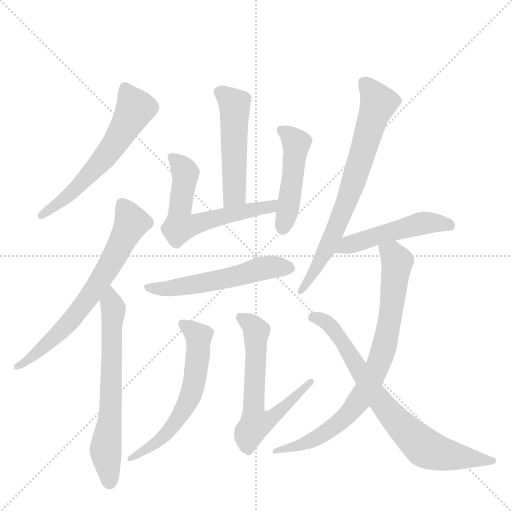
t = 0.00 s
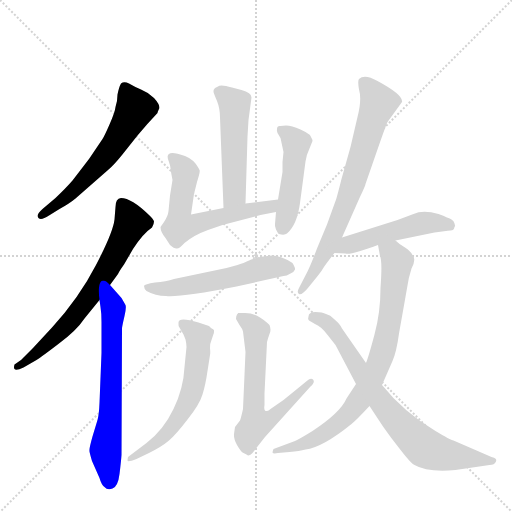
t = 1.96 s
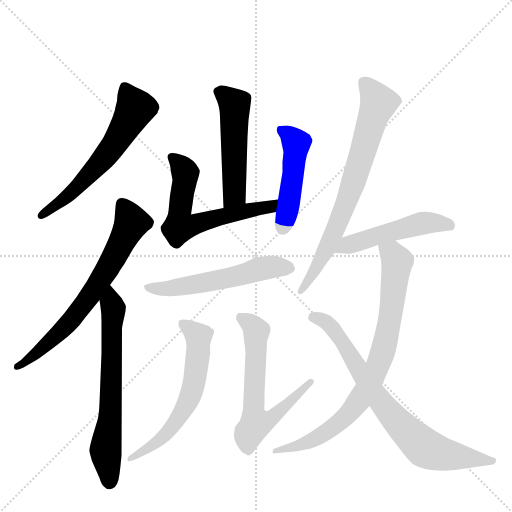
t = 3.92 s
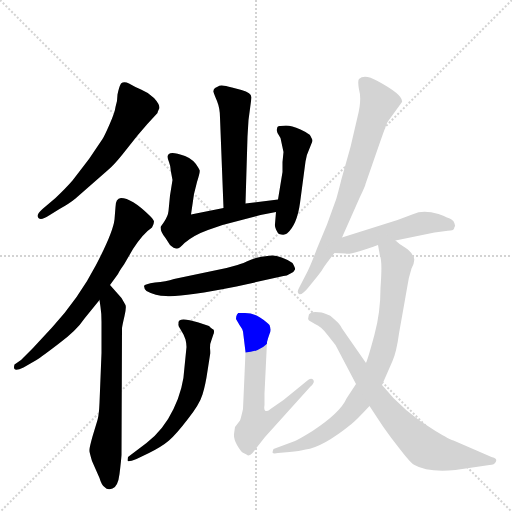
t = 5.87 s
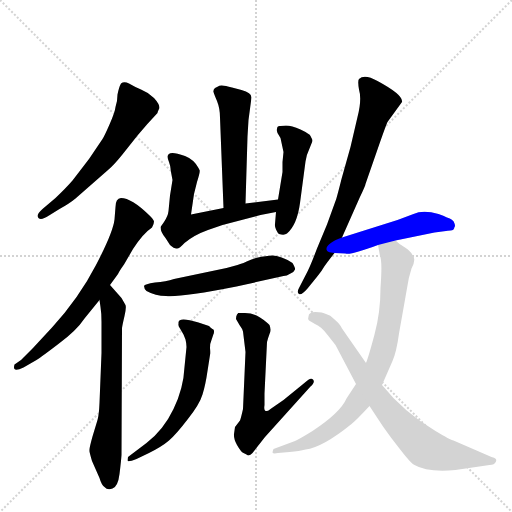
t = 7.83 s
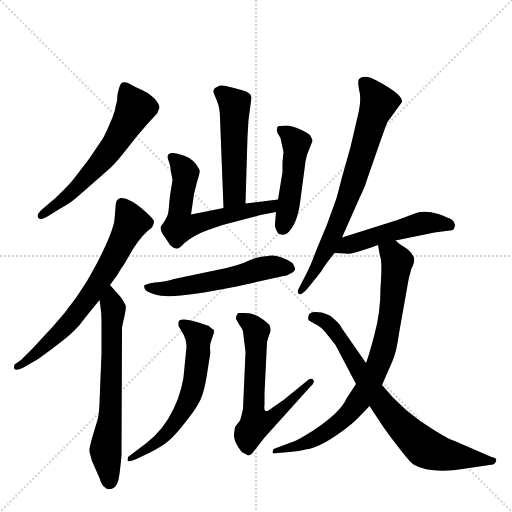
t = 9.79 s

The animated SVG that drew these frames (rendered in a browser with its animation timeline set to each time). Animation: 13 CSS @keyframes rules; one cycle of 9.79 s.

<svg version="1.1" viewBox="0 0 1024 1024" xmlns="http://www.w3.org/2000/svg">
  <g stroke="lightgray" stroke-dasharray="1,1" stroke-width="1" transform="scale(4, 4)">
    <line x1="0" y1="0" x2="256" y2="256"></line>
    <line x1="256" y1="0" x2="0" y2="256"></line>
    <line x1="128" y1="0" x2="128" y2="256"></line>
    <line x1="0" y1="128" x2="256" y2="128"></line>
  </g>
  <g transform="scale(1, -1) translate(0, -848)">
    <style type="text/css">
      
        @keyframes keyframes0 {
          from {
            stroke: blue;
            stroke-dashoffset: 591;
            stroke-width: 128;
          }
          66% {
            animation-timing-function: step-end;
            stroke: blue;
            stroke-dashoffset: 0;
            stroke-width: 128;
          }
          to {
            stroke: black;
            stroke-width: 1024;
          }
        }
        #make-me-a-hanzi-animation-0 {
          animation: keyframes0 0.73095703125s both;
          animation-delay: 0s;
          animation-timing-function: linear;
        }
      
        @keyframes keyframes1 {
          from {
            stroke: blue;
            stroke-dashoffset: 671;
            stroke-width: 128;
          }
          69% {
            animation-timing-function: step-end;
            stroke: blue;
            stroke-dashoffset: 0;
            stroke-width: 128;
          }
          to {
            stroke: black;
            stroke-width: 1024;
          }
        }
        #make-me-a-hanzi-animation-1 {
          animation: keyframes1 0.7960611979166666s both;
          animation-delay: 0.73095703125s;
          animation-timing-function: linear;
        }
      
        @keyframes keyframes2 {
          from {
            stroke: blue;
            stroke-dashoffset: 646;
            stroke-width: 128;
          }
          68% {
            animation-timing-function: step-end;
            stroke: blue;
            stroke-dashoffset: 0;
            stroke-width: 128;
          }
          to {
            stroke: black;
            stroke-width: 1024;
          }
        }
        #make-me-a-hanzi-animation-2 {
          animation: keyframes2 0.7757161458333334s both;
          animation-delay: 1.5270182291666665s;
          animation-timing-function: linear;
        }
      
        @keyframes keyframes3 {
          from {
            stroke: blue;
            stroke-dashoffset: 500;
            stroke-width: 128;
          }
          62% {
            animation-timing-function: step-end;
            stroke: blue;
            stroke-dashoffset: 0;
            stroke-width: 128;
          }
          to {
            stroke: black;
            stroke-width: 1024;
          }
        }
        #make-me-a-hanzi-animation-3 {
          animation: keyframes3 0.6569010416666666s both;
          animation-delay: 2.302734375s;
          animation-timing-function: linear;
        }
      
        @keyframes keyframes4 {
          from {
            stroke: blue;
            stroke-dashoffset: 600;
            stroke-width: 128;
          }
          66% {
            animation-timing-function: step-end;
            stroke: blue;
            stroke-dashoffset: 0;
            stroke-width: 128;
          }
          to {
            stroke: black;
            stroke-width: 1024;
          }
        }
        #make-me-a-hanzi-animation-4 {
          animation: keyframes4 0.73828125s both;
          animation-delay: 2.9596354166666665s;
          animation-timing-function: linear;
        }
      
        @keyframes keyframes5 {
          from {
            stroke: blue;
            stroke-dashoffset: 468;
            stroke-width: 128;
          }
          60% {
            animation-timing-function: step-end;
            stroke: blue;
            stroke-dashoffset: 0;
            stroke-width: 128;
          }
          to {
            stroke: black;
            stroke-width: 1024;
          }
        }
        #make-me-a-hanzi-animation-5 {
          animation: keyframes5 0.630859375s both;
          animation-delay: 3.6979166666666665s;
          animation-timing-function: linear;
        }
      
        @keyframes keyframes6 {
          from {
            stroke: blue;
            stroke-dashoffset: 546;
            stroke-width: 128;
          }
          64% {
            animation-timing-function: step-end;
            stroke: blue;
            stroke-dashoffset: 0;
            stroke-width: 128;
          }
          to {
            stroke: black;
            stroke-width: 1024;
          }
        }
        #make-me-a-hanzi-animation-6 {
          animation: keyframes6 0.6943359375s both;
          animation-delay: 4.328776041666666s;
          animation-timing-function: linear;
        }
      
        @keyframes keyframes7 {
          from {
            stroke: blue;
            stroke-dashoffset: 598;
            stroke-width: 128;
          }
          66% {
            animation-timing-function: step-end;
            stroke: blue;
            stroke-dashoffset: 0;
            stroke-width: 128;
          }
          to {
            stroke: black;
            stroke-width: 1024;
          }
        }
        #make-me-a-hanzi-animation-7 {
          animation: keyframes7 0.7366536458333334s both;
          animation-delay: 5.023111979166666s;
          animation-timing-function: linear;
        }
      
        @keyframes keyframes8 {
          from {
            stroke: blue;
            stroke-dashoffset: 622;
            stroke-width: 128;
          }
          67% {
            animation-timing-function: step-end;
            stroke: blue;
            stroke-dashoffset: 0;
            stroke-width: 128;
          }
          to {
            stroke: black;
            stroke-width: 1024;
          }
        }
        #make-me-a-hanzi-animation-8 {
          animation: keyframes8 0.7561848958333334s both;
          animation-delay: 5.759765624999999s;
          animation-timing-function: linear;
        }
      
        @keyframes keyframes9 {
          from {
            stroke: blue;
            stroke-dashoffset: 719;
            stroke-width: 128;
          }
          70% {
            animation-timing-function: step-end;
            stroke: blue;
            stroke-dashoffset: 0;
            stroke-width: 128;
          }
          to {
            stroke: black;
            stroke-width: 1024;
          }
        }
        #make-me-a-hanzi-animation-9 {
          animation: keyframes9 0.8351236979166666s both;
          animation-delay: 6.515950520833332s;
          animation-timing-function: linear;
        }
      
        @keyframes keyframes10 {
          from {
            stroke: blue;
            stroke-dashoffset: 490;
            stroke-width: 128;
          }
          61% {
            animation-timing-function: step-end;
            stroke: blue;
            stroke-dashoffset: 0;
            stroke-width: 128;
          }
          to {
            stroke: black;
            stroke-width: 1024;
          }
        }
        #make-me-a-hanzi-animation-10 {
          animation: keyframes10 0.6487630208333334s both;
          animation-delay: 7.351074218749999s;
          animation-timing-function: linear;
        }
      
        @keyframes keyframes11 {
          from {
            stroke: blue;
            stroke-dashoffset: 792;
            stroke-width: 128;
          }
          72% {
            animation-timing-function: step-end;
            stroke: blue;
            stroke-dashoffset: 0;
            stroke-width: 128;
          }
          to {
            stroke: black;
            stroke-width: 1024;
          }
        }
        #make-me-a-hanzi-animation-11 {
          animation: keyframes11 0.89453125s both;
          animation-delay: 7.999837239583332s;
          animation-timing-function: linear;
        }
      
        @keyframes keyframes12 {
          from {
            stroke: blue;
            stroke-dashoffset: 740;
            stroke-width: 128;
          }
          71% {
            animation-timing-function: step-end;
            stroke: blue;
            stroke-dashoffset: 0;
            stroke-width: 128;
          }
          to {
            stroke: black;
            stroke-width: 1024;
          }
        }
        #make-me-a-hanzi-animation-12 {
          animation: keyframes12 0.8522135416666666s both;
          animation-delay: 8.894368489583332s;
          animation-timing-function: linear;
        }
      
    </style>
    
      <path d="M 319 632 Q 319 640 308 652 Q 297 663 282 669 Q 268 675 258 681 Q 248 686 242 681 Q 238 674 235 659 Q 235 646 231 634 Q 230 624 219 599 Q 208 574 205 570 L 178 530 L 145 487 Q 132 472 111 452 L 85 430 Q 75 421 75 416 Q 78 404 98 417 L 119 430 Q 139 441 151 451 L 216 508 Q 227 517 244 538 L 275 577 Q 294 600 315 622 Q 315 624 319 632 Z" fill="lightgray"></path>
    
      <path d="M 231 434 L 229 409 Q 226 383 192 318 Q 158 252 104 193 L 66 152 L 42 128 L 29 119 Q 27 113 29 110 Q 32 106 47 113 L 73 128 Q 84 135 118 161 Q 153 187 169 211 L 199 248 L 220 278 L 236 300 Q 238 305 248 319 L 266 350 Q 286 381 304 393 Q 308 400 308 405 Q 307 410 298 418 Q 263 452 242 452 Q 231 451 231 434 Z" fill="lightgray"></path>
    
      <path d="M 199 248 L 201 234 Q 203 222 203 204 L 203 142 L 199 42 Q 198 18 195 8 L 185 -25 Q 178 -50 179 -53 Q 178 -54 184 -74 L 199 -108 Q 203 -122 209 -126 Q 215 -133 225 -129 Q 236 -125 239 -100 Q 242 -76 243 -62 L 244 192 Q 245 199 249 216 Q 253 233 251 238 L 243 252 L 220 278 C 200 300 195 278 199 248 Z" fill="lightgray"></path>
    
      <path d="M 491 441 L 495 575 L 497 608 L 503 653 Q 503 663 483 668 L 464 673 Q 441 680 436 675 L 430 672 Q 426 668 427 664 Q 428 660 434 646 Q 440 631 440 613 L 447 432 C 448 402 490 411 491 441 Z" fill="lightgray"></path>
    
      <path d="M 338 524 Q 341 517 342 504 L 345 488 L 340 457 L 337 426 Q 336 416 328 404 L 321 394 Q 321 384 331 372 L 340 358 Q 349 350 354 351 Q 359 351 369 362 Q 388 378 416 388 L 445 398 L 521 418 L 552 424 C 581 430 586 453 556 449 L 491 441 L 447 432 L 382 419 L 388 460 L 394 484 Q 401 506 399 508 L 397 512 Q 388 529 370 536 Q 353 542 345 542 Q 330 542 338 524 Z" fill="lightgray"></path>
    
      <path d="M 552 424 L 550 400 Q 549 396 552 389 Q 556 381 558 380 Q 569 377 574 381 Q 594 398 600 442 L 611 525 Q 613 539 619 551 L 625 566 Q 625 569 624 570 L 621 576 Q 620 580 601 589 Q 583 597 572 597 L 561 596 Q 554 597 554 590 Q 553 588 555 582 L 561 572 L 567 544 L 565 524 L 565 504 L 556 449 L 552 424 Z" fill="lightgray"></path>
    
      <path d="M 473 275 L 567 296 Q 573 296 581 301 Q 589 305 590 309 Q 591 312 585 322 Q 556 341 535 336 Q 522 336 503 329 Q 485 321 475 318 L 453 312 L 348 290 Q 332 285 310 283 Q 289 280 288 276 Q 288 271 293 266 Q 311 256 332 256 Q 361 253 473 275 Z" fill="lightgray"></path>
    
      <path d="M 415 106 L 420 138 Q 421 141 420 152 Q 420 162 423 168 L 427 180 Q 428 181 428 185 Q 429 189 423 191 Q 424 192 422 192 L 418 196 L 397 203 Q 357 215 357 203 L 357 200 Q 356 197 360 191 L 367 179 L 371 169 Q 373 161 373 154 L 369 114 Q 367 71 347 30 Q 327 -12 293 -38 L 256 -66 Q 255 -70 255 -73 Q 255 -77 273 -70 L 298 -58 Q 324 -45 338 -33 Q 352 -21 375 9 Q 399 39 405 59 Q 411 78 415 106 Z" fill="lightgray"></path>
    
      <path d="M 529 38 L 529 61 L 534 164 Q 536 172 539 180 Q 543 188 539 198 Q 534 204 520 213 Q 506 222 490 222 L 476 222 Q 476 221 474 219 Q 472 216 472 210 L 479 198 Q 485 190 486 185 L 491 144 L 486 30 Q 482 12 480 7 L 470 -6 L 468 -20 Q 467 -29 474 -42 Q 482 -56 487 -58 L 493 -61 Q 498 -66 505 -58 L 530 -26 L 621 75 Q 631 84 626 89 Q 621 94 610 83 L 567 48 L 541 30 Q 536 25 533 26 Q 527 26 529 38 Z" fill="lightgray"></path>
    
      <path d="M 684 373 L 719 452 Q 731 477 731 480 L 756 552 Q 772 598 775 604 L 804 644 Q 807 658 755 686 Q 729 701 718 690 Q 715 687 718 669 Q 724 649 715 614 L 701 554 L 683 490 Q 673 450 671 446 L 654 399 L 634 351 Q 622 319 615 305 L 598 272 Q 593 263 598 260 Q 603 257 615 271 L 628 287 Q 642 304 646 311 Q 650 318 669 342 L 684 373 Z" fill="lightgray"></path>
    
      <path d="M 791 367 L 869 383 L 892 386 Q 894 387 901 387 Q 908 387 909 394 Q 911 396 909 401 Q 908 406 903 409 Q 898 412 877 420 Q 846 429 827 420 L 795 408 L 684 373 C 655 364 639 343 669 342 L 691 341 Q 700 337 756 358 L 791 367 Z" fill="lightgray"></path>
    
      <path d="M 712 80 L 693 51 Q 681 23 625 -14 Q 599 -30 590 -34 L 547 -50 Q 545 -55 545 -57 Q 546 -60 556 -58 L 579 -56 Q 599 -54 611 -51 Q 645 -47 703 0 Q 713 8 739 36 L 764 78 L 785 126 Q 793 144 798 181 L 815 277 Q 817 292 823 311 Q 833 330 825 338 Q 821 346 810 353 Q 799 359 791 367 C 768 386 751 388 756 358 L 760 336 Q 765 326 761 272 Q 761 223 749 179 Q 737 134 732 122 L 712 80 Z" fill="lightgray"></path>
    
      <path d="M 617 215 Q 615 210 618 207 L 630 200 Q 643 195 656 177 L 671 158 L 712 80 L 739 36 L 766 -5 Q 782 -28 802 -53 Q 822 -79 829 -82 Q 854 -97 911 -92 L 979 -82 Q 989 -82 992 -75 Q 995 -68 983 -66 L 907 -33 Q 901 -32 871 -14 Q 807 24 764 78 L 732 122 L 684 191 Q 681 199 668 210 Q 661 218 652 220 Q 645 224 631 224 Q 617 224 617 215 Z" fill="lightgray"></path>
    
    
      <clipPath id="make-me-a-hanzi-clip-0">
        <path d="M 319 632 Q 319 640 308 652 Q 297 663 282 669 Q 268 675 258 681 Q 248 686 242 681 Q 238 674 235 659 Q 235 646 231 634 Q 230 624 219 599 Q 208 574 205 570 L 178 530 L 145 487 Q 132 472 111 452 L 85 430 Q 75 421 75 416 Q 78 404 98 417 L 119 430 Q 139 441 151 451 L 216 508 Q 227 517 244 538 L 275 577 Q 294 600 315 622 Q 315 624 319 632 Z"></path>
      </clipPath>
      <path clip-path="url(#make-me-a-hanzi-clip-0)" d="M 249 673 L 270 631 L 234 568 L 158 476 L 82 417" fill="none" id="make-me-a-hanzi-animation-0" stroke-dasharray="463 926" stroke-linecap="round"></path>
    
      <clipPath id="make-me-a-hanzi-clip-1">
        <path d="M 231 434 L 229 409 Q 226 383 192 318 Q 158 252 104 193 L 66 152 L 42 128 L 29 119 Q 27 113 29 110 Q 32 106 47 113 L 73 128 Q 84 135 118 161 Q 153 187 169 211 L 199 248 L 220 278 L 236 300 Q 238 305 248 319 L 266 350 Q 286 381 304 393 Q 308 400 308 405 Q 307 410 298 418 Q 263 452 242 452 Q 231 451 231 434 Z"></path>
      </clipPath>
      <path clip-path="url(#make-me-a-hanzi-clip-1)" d="M 245 439 L 263 403 L 179 254 L 126 189 L 50 122 L 33 115" fill="none" id="make-me-a-hanzi-animation-1" stroke-dasharray="543 1086" stroke-linecap="round"></path>
    
      <clipPath id="make-me-a-hanzi-clip-2">
        <path d="M 199 248 L 201 234 Q 203 222 203 204 L 203 142 L 199 42 Q 198 18 195 8 L 185 -25 Q 178 -50 179 -53 Q 178 -54 184 -74 L 199 -108 Q 203 -122 209 -126 Q 215 -133 225 -129 Q 236 -125 239 -100 Q 242 -76 243 -62 L 244 192 Q 245 199 249 216 Q 253 233 251 238 L 243 252 L 220 278 C 200 300 195 278 199 248 Z"></path>
      </clipPath>
      <path clip-path="url(#make-me-a-hanzi-clip-2)" d="M 220 270 L 227 227 L 222 41 L 211 -58 L 219 -118" fill="none" id="make-me-a-hanzi-animation-2" stroke-dasharray="518 1036" stroke-linecap="round"></path>
    
      <clipPath id="make-me-a-hanzi-clip-3">
        <path d="M 491 441 L 495 575 L 497 608 L 503 653 Q 503 663 483 668 L 464 673 Q 441 680 436 675 L 430 672 Q 426 668 427 664 Q 428 660 434 646 Q 440 631 440 613 L 447 432 C 448 402 490 411 491 441 Z"></path>
      </clipPath>
      <path clip-path="url(#make-me-a-hanzi-clip-3)" d="M 437 665 L 469 635 L 469 460 L 453 440" fill="none" id="make-me-a-hanzi-animation-3" stroke-dasharray="372 744" stroke-linecap="round"></path>
    
      <clipPath id="make-me-a-hanzi-clip-4">
        <path d="M 338 524 Q 341 517 342 504 L 345 488 L 340 457 L 337 426 Q 336 416 328 404 L 321 394 Q 321 384 331 372 L 340 358 Q 349 350 354 351 Q 359 351 369 362 Q 388 378 416 388 L 445 398 L 521 418 L 552 424 C 581 430 586 453 556 449 L 491 441 L 447 432 L 382 419 L 388 460 L 394 484 Q 401 506 399 508 L 397 512 Q 388 529 370 536 Q 353 542 345 542 Q 330 542 338 524 Z"></path>
      </clipPath>
      <path clip-path="url(#make-me-a-hanzi-clip-4)" d="M 344 532 L 371 502 L 360 396 L 538 435 L 550 444" fill="none" id="make-me-a-hanzi-animation-4" stroke-dasharray="472 944" stroke-linecap="round"></path>
    
      <clipPath id="make-me-a-hanzi-clip-5">
        <path d="M 552 424 L 550 400 Q 549 396 552 389 Q 556 381 558 380 Q 569 377 574 381 Q 594 398 600 442 L 611 525 Q 613 539 619 551 L 625 566 Q 625 569 624 570 L 621 576 Q 620 580 601 589 Q 583 597 572 597 L 561 596 Q 554 597 554 590 Q 553 588 555 582 L 561 572 L 567 544 L 565 524 L 565 504 L 556 449 L 552 424 Z"></path>
      </clipPath>
      <path clip-path="url(#make-me-a-hanzi-clip-5)" d="M 563 587 L 592 562 L 575 424 L 564 391" fill="none" id="make-me-a-hanzi-animation-5" stroke-dasharray="340 680" stroke-linecap="round"></path>
    
      <clipPath id="make-me-a-hanzi-clip-6">
        <path d="M 473 275 L 567 296 Q 573 296 581 301 Q 589 305 590 309 Q 591 312 585 322 Q 556 341 535 336 Q 522 336 503 329 Q 485 321 475 318 L 453 312 L 348 290 Q 332 285 310 283 Q 289 280 288 276 Q 288 271 293 266 Q 311 256 332 256 Q 361 253 473 275 Z"></path>
      </clipPath>
      <path clip-path="url(#make-me-a-hanzi-clip-6)" d="M 294 273 L 354 273 L 458 291 L 548 315 L 579 312" fill="none" id="make-me-a-hanzi-animation-6" stroke-dasharray="418 836" stroke-linecap="round"></path>
    
      <clipPath id="make-me-a-hanzi-clip-7">
        <path d="M 415 106 L 420 138 Q 421 141 420 152 Q 420 162 423 168 L 427 180 Q 428 181 428 185 Q 429 189 423 191 Q 424 192 422 192 L 418 196 L 397 203 Q 357 215 357 203 L 357 200 Q 356 197 360 191 L 367 179 L 371 169 Q 373 161 373 154 L 369 114 Q 367 71 347 30 Q 327 -12 293 -38 L 256 -66 Q 255 -70 255 -73 Q 255 -77 273 -70 L 298 -58 Q 324 -45 338 -33 Q 352 -21 375 9 Q 399 39 405 59 Q 411 78 415 106 Z"></path>
      </clipPath>
      <path clip-path="url(#make-me-a-hanzi-clip-7)" d="M 364 202 L 397 172 L 383 62 L 357 12 L 325 -27 L 258 -70" fill="none" id="make-me-a-hanzi-animation-7" stroke-dasharray="470 940" stroke-linecap="round"></path>
    
      <clipPath id="make-me-a-hanzi-clip-8">
        <path d="M 529 38 L 529 61 L 534 164 Q 536 172 539 180 Q 543 188 539 198 Q 534 204 520 213 Q 506 222 490 222 L 476 222 Q 476 221 474 219 Q 472 216 472 210 L 479 198 Q 485 190 486 185 L 491 144 L 486 30 Q 482 12 480 7 L 470 -6 L 468 -20 Q 467 -29 474 -42 Q 482 -56 487 -58 L 493 -61 Q 498 -66 505 -58 L 530 -26 L 621 75 Q 631 84 626 89 Q 621 94 610 83 L 567 48 L 541 30 Q 536 25 533 26 Q 527 26 529 38 Z"></path>
      </clipPath>
      <path clip-path="url(#make-me-a-hanzi-clip-8)" d="M 483 215 L 513 185 L 507 50 L 512 1 L 544 13 L 622 83" fill="none" id="make-me-a-hanzi-animation-8" stroke-dasharray="494 988" stroke-linecap="round"></path>
    
      <clipPath id="make-me-a-hanzi-clip-9">
        <path d="M 684 373 L 719 452 Q 731 477 731 480 L 756 552 Q 772 598 775 604 L 804 644 Q 807 658 755 686 Q 729 701 718 690 Q 715 687 718 669 Q 724 649 715 614 L 701 554 L 683 490 Q 673 450 671 446 L 654 399 L 634 351 Q 622 319 615 305 L 598 272 Q 593 263 598 260 Q 603 257 615 271 L 628 287 Q 642 304 646 311 Q 650 318 669 342 L 684 373 Z"></path>
      </clipPath>
      <path clip-path="url(#make-me-a-hanzi-clip-9)" d="M 726 685 L 757 640 L 692 440 L 651 345 L 627 300 L 600 266" fill="none" id="make-me-a-hanzi-animation-9" stroke-dasharray="591 1182" stroke-linecap="round"></path>
    
      <clipPath id="make-me-a-hanzi-clip-10">
        <path d="M 791 367 L 869 383 L 892 386 Q 894 387 901 387 Q 908 387 909 394 Q 911 396 909 401 Q 908 406 903 409 Q 898 412 877 420 Q 846 429 827 420 L 795 408 L 684 373 C 655 364 639 343 669 342 L 691 341 Q 700 337 756 358 L 791 367 Z"></path>
      </clipPath>
      <path clip-path="url(#make-me-a-hanzi-clip-10)" d="M 675 346 L 696 358 L 845 402 L 899 398" fill="none" id="make-me-a-hanzi-animation-10" stroke-dasharray="362 724" stroke-linecap="round"></path>
    
      <clipPath id="make-me-a-hanzi-clip-11">
        <path d="M 712 80 L 693 51 Q 681 23 625 -14 Q 599 -30 590 -34 L 547 -50 Q 545 -55 545 -57 Q 546 -60 556 -58 L 579 -56 Q 599 -54 611 -51 Q 645 -47 703 0 Q 713 8 739 36 L 764 78 L 785 126 Q 793 144 798 181 L 815 277 Q 817 292 823 311 Q 833 330 825 338 Q 821 346 810 353 Q 799 359 791 367 C 768 386 751 388 756 358 L 760 336 Q 765 326 761 272 Q 761 223 749 179 Q 737 134 732 122 L 712 80 Z"></path>
      </clipPath>
      <path clip-path="url(#make-me-a-hanzi-clip-11)" d="M 763 354 L 785 340 L 794 325 L 774 176 L 741 85 L 707 32 L 670 -5 L 604 -41 L 551 -55" fill="none" id="make-me-a-hanzi-animation-11" stroke-dasharray="664 1328" stroke-linecap="round"></path>
    
      <clipPath id="make-me-a-hanzi-clip-12">
        <path d="M 617 215 Q 615 210 618 207 L 630 200 Q 643 195 656 177 L 671 158 L 712 80 L 739 36 L 766 -5 Q 782 -28 802 -53 Q 822 -79 829 -82 Q 854 -97 911 -92 L 979 -82 Q 989 -82 992 -75 Q 995 -68 983 -66 L 907 -33 Q 901 -32 871 -14 Q 807 24 764 78 L 732 122 L 684 191 Q 681 199 668 210 Q 661 218 652 220 Q 645 224 631 224 Q 617 224 617 215 Z"></path>
      </clipPath>
      <path clip-path="url(#make-me-a-hanzi-clip-12)" d="M 628 214 L 651 205 L 664 192 L 777 24 L 847 -46 L 885 -60 L 983 -75" fill="none" id="make-me-a-hanzi-animation-12" stroke-dasharray="612 1224" stroke-linecap="round"></path>
    
  </g>
</svg>
